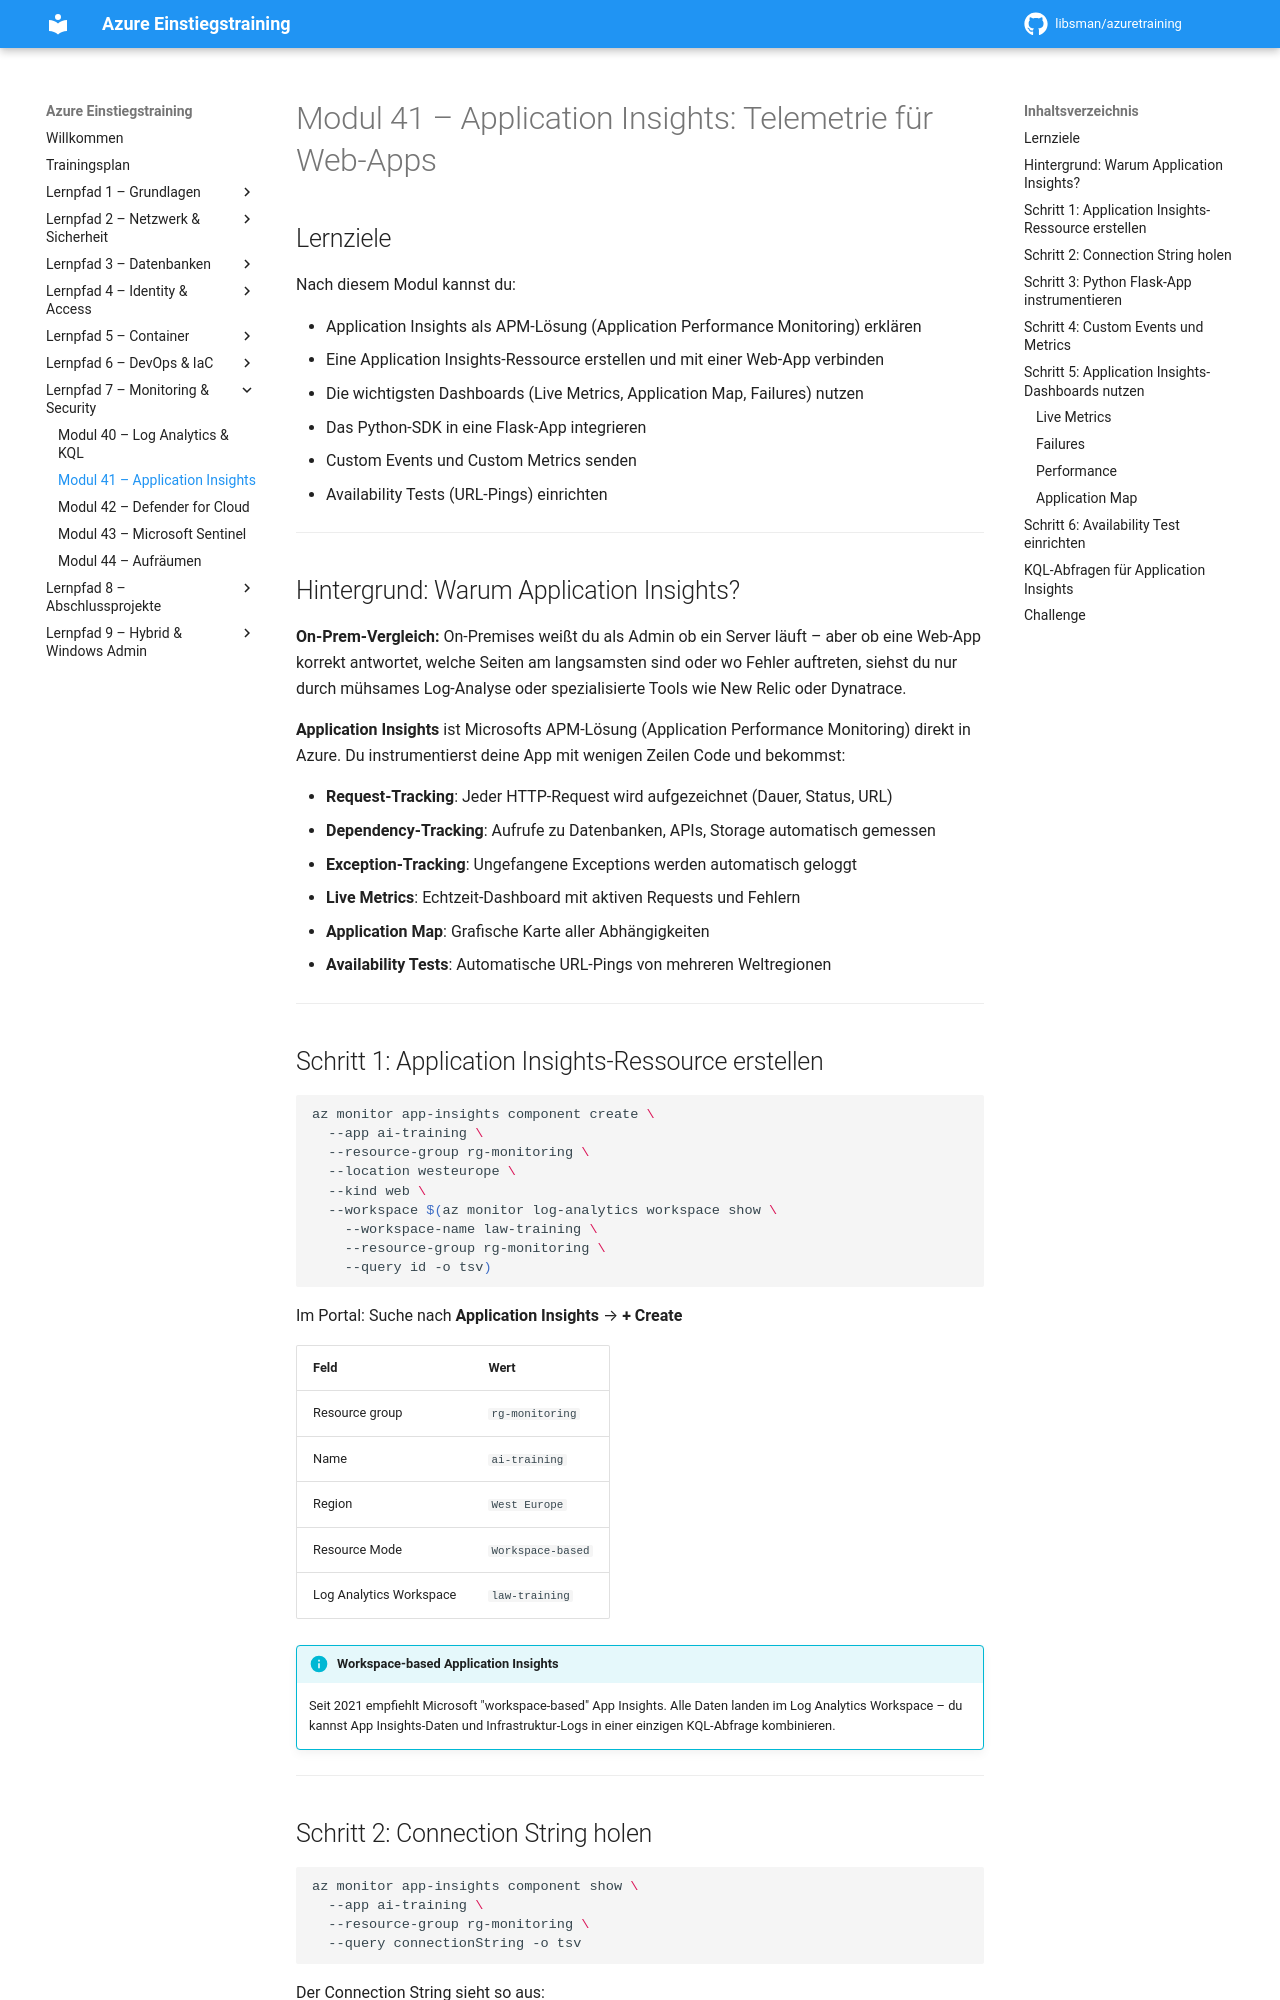

repository: libsman/azuretraining · page: modul-41-app-insights/index.html · generator: mkdocs

# Modul 41 – Application Insights: Telemetrie für Web-Apps

## Lernziele

Nach diesem Modul kannst du:

- Application Insights als APM-Lösung (Application Performance Monitoring) erklären
- Eine Application Insights-Ressource erstellen und mit einer Web-App verbinden
- Die wichtigsten Dashboards (Live Metrics, Application Map, Failures) nutzen
- Das Python-SDK in eine Flask-App integrieren
- Custom Events und Custom Metrics senden
- Availability Tests (URL-Pings) einrichten

---

## Hintergrund: Warum Application Insights?

**On-Prem-Vergleich:** On-Premises weißt du als Admin ob ein Server läuft – aber ob eine Web-App korrekt antwortet, welche Seiten am langsamsten sind oder wo Fehler auftreten, siehst du nur durch mühsames Log-Analyse oder spezialisierte Tools wie New Relic oder Dynatrace.

**Application Insights** ist Microsofts APM-Lösung (Application Performance Monitoring) direkt in Azure. Du instrumentierst deine App mit wenigen Zeilen Code und bekommst:

- **Request-Tracking**: Jeder HTTP-Request wird aufgezeichnet (Dauer, Status, URL)
- **Dependency-Tracking**: Aufrufe zu Datenbanken, APIs, Storage automatisch gemessen
- **Exception-Tracking**: Ungefangene Exceptions werden automatisch geloggt
- **Live Metrics**: Echtzeit-Dashboard mit aktiven Requests und Fehlern
- **Application Map**: Grafische Karte aller Abhängigkeiten
- **Availability Tests**: Automatische URL-Pings von mehreren Weltregionen

---

## Schritt 1: Application Insights-Ressource erstellen

```bash
az monitor app-insights component create \
  --app ai-training \
  --resource-group rg-monitoring \
  --location westeurope \
  --kind web \
  --workspace $(az monitor log-analytics workspace show \
    --workspace-name law-training \
    --resource-group rg-monitoring \
    --query id -o tsv)
```

Im Portal: Suche nach **Application Insights** → **+ Create**

| Feld | Wert |
|------|------|
| Resource group | `rg-monitoring` |
| Name | `ai-training` |
| Region | `West Europe` |
| Resource Mode | `Workspace-based` |
| Log Analytics Workspace | `law-training` |

!!! info "Workspace-based Application Insights"
    Seit 2021 empfiehlt Microsoft "workspace-based" App Insights. Alle Daten landen im Log Analytics Workspace – du kannst App Insights-Daten und Infrastruktur-Logs in einer einzigen KQL-Abfrage kombinieren.

---
